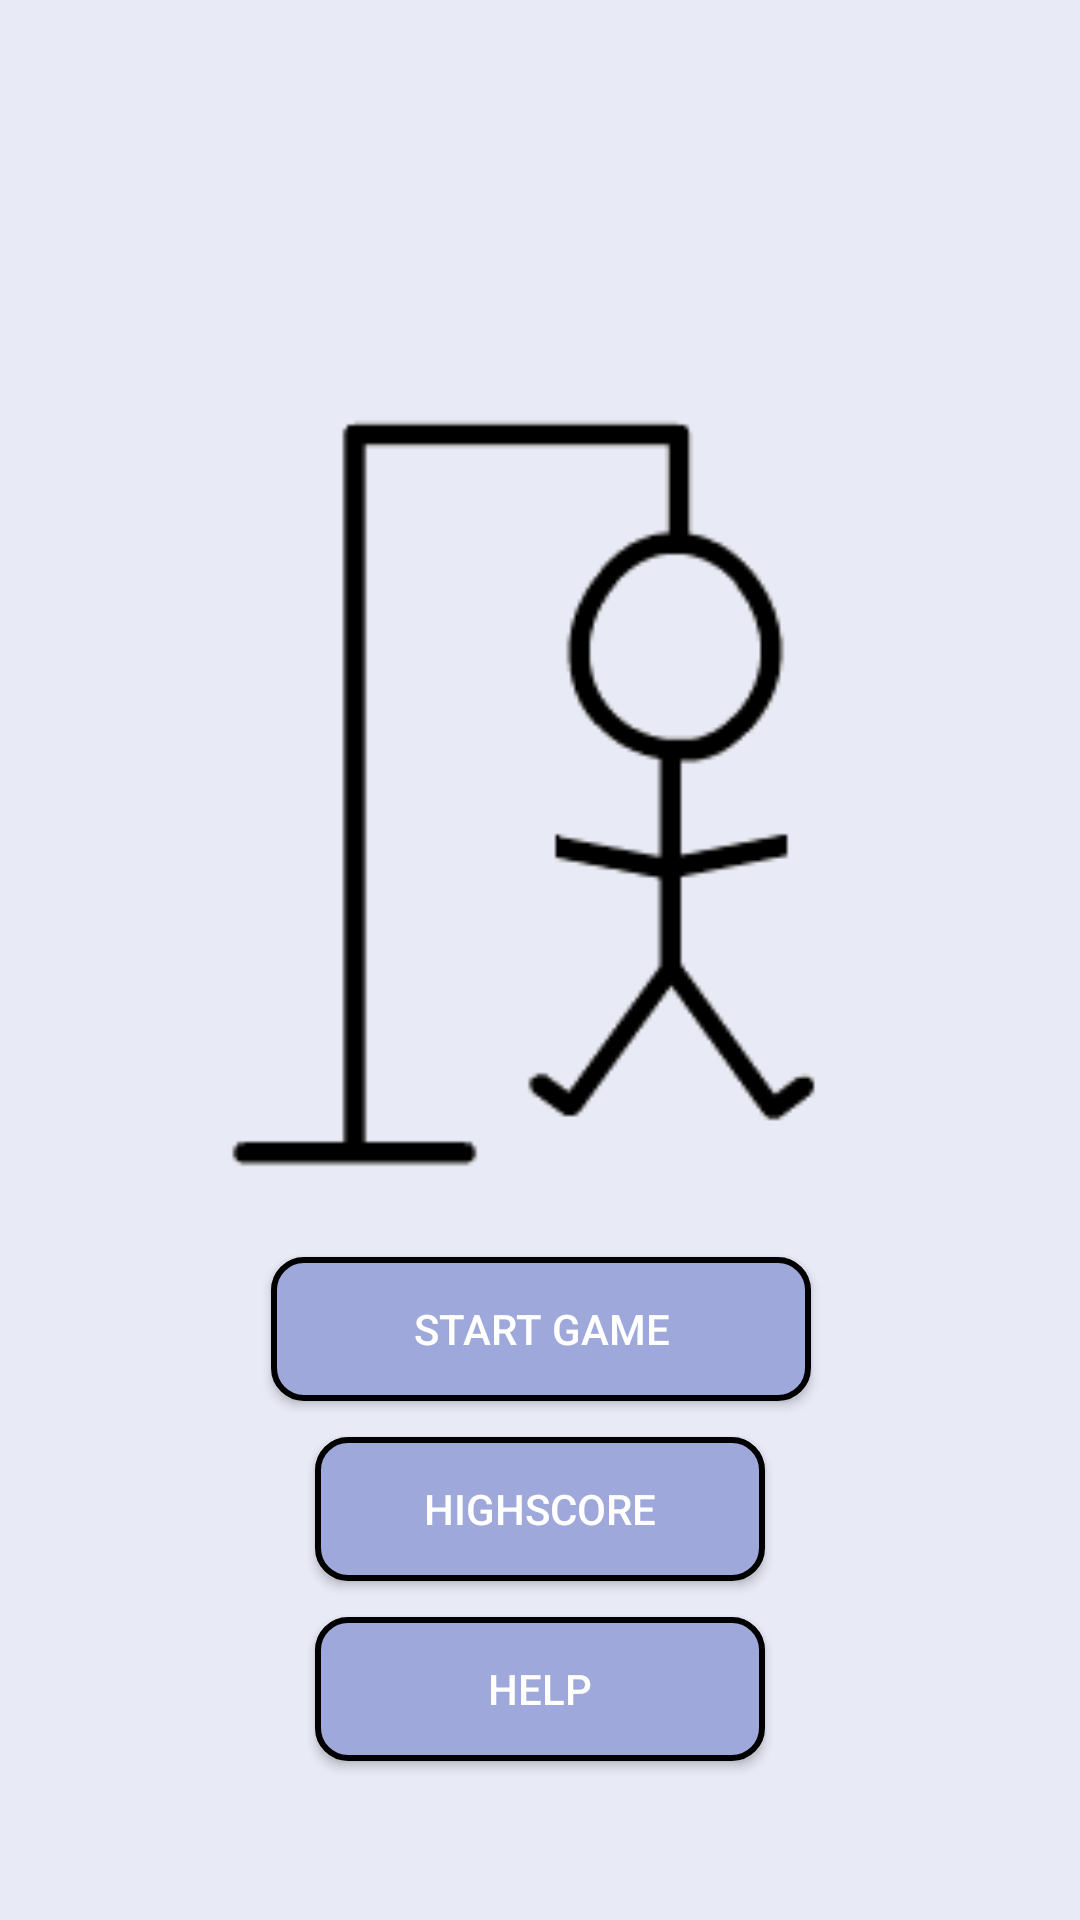

Write the Android layout XML for this screen, with the resource values it uses.
<!-- AndroidManifest.xml: application theme AppTheme -->
<!-- res/layout/activity_menu.xml -->
<?xml version="1.0" encoding="utf-8"?>
<android.support.constraint.ConstraintLayout xmlns:android="http://schemas.android.com/apk/res/android"
    xmlns:app="http://schemas.android.com/apk/res-auto"
    xmlns:tools="http://schemas.android.com/tools"
    android:layout_width="match_parent"
    android:layout_height="match_parent"
    tools:context="com.example.tmasc.hangmanthegame_1.main.MenuActivity">

    <Button
        android:id="@+id/Start_btn"
        android:layout_width="180dp"
        android:layout_height="wrap_content"
        android:layout_marginLeft="8dp"
        android:layout_marginRight="8dp"
        android:background="@drawable/btn_color_shp"
        android:text="Start Game"
        app:layout_constraintLeft_toLeftOf="parent"
        app:layout_constraintRight_toRightOf="parent"
        android:layout_marginTop="20dp"
        app:layout_constraintTop_toBottomOf="@+id/welcomeView"
        app:layout_constraintHorizontal_bias="0.502" />

    <Button
        android:id="@+id/High_btn"
        android:layout_width="150dp"
        android:layout_height="wrap_content"
        android:layout_marginLeft="8dp"
        android:layout_marginRight="8dp"
        android:layout_marginTop="12dp"
        android:background="@drawable/btn_color_shp"
        android:text="Highscore"
        app:layout_constraintLeft_toLeftOf="parent"
        app:layout_constraintRight_toRightOf="parent"
        app:layout_constraintTop_toBottomOf="@+id/Start_btn" />

    <Button
        android:id="@+id/Help_btn"
        android:layout_width="150dp"
        android:layout_height="wrap_content"
        android:layout_marginLeft="8dp"
        android:layout_marginRight="8dp"
        android:layout_marginTop="12dp"
        android:background="@drawable/btn_color_shp"
        android:text="Help"
        app:layout_constraintLeft_toLeftOf="parent"
        app:layout_constraintRight_toRightOf="parent"
        app:layout_constraintTop_toBottomOf="@+id/High_btn" />

    <ImageView
        android:id="@+id/welcomeView"
        android:layout_width="215dp"
        android:layout_height="268dp"
        android:layout_marginLeft="8dp"
        android:layout_marginRight="8dp"
        android:layout_marginTop="8dp"
        app:layout_constraintLeft_toLeftOf="parent"
        app:layout_constraintRight_toRightOf="parent"
        app:layout_constraintTop_toBottomOf="@+id/hangManTheGame"
        app:srcCompat="@drawable/forkert6_2" />

    <ImageView
        android:id="@+id/hangManTheGame"
        android:layout_width="386dp"
        android:layout_height="123dp"
        android:layout_marginLeft="8dp"
        android:layout_marginRight="8dp"
        app:layout_constraintLeft_toLeftOf="parent"
        app:layout_constraintRight_toRightOf="parent"
        app:layout_constraintTop_toTopOf="parent"
        app:srcCompat="@drawable/hangman_1" />

</android.support.constraint.ConstraintLayout>
<!-- resources referenced by this layout -->
<resources>
  <!-- drawable btn_color_shp (drawable) -->
  <?xml version="1.0" encoding="utf-8"?>
  <selector xmlns:android="http://schemas.android.com/apk/res/android">
  
      <item>
          <shape android:shape="rectangle">
              <solid android:color="@color/colorAccent"/>
              <stroke android:color="@android:color/black" android:width="2dp"/>
              
              <corners android:radius="10dp"/>
          </shape>
      </item>
  </selector>
  <!-- drawable forkert6_2: png bitmap (drawable, 3135 bytes) -->
  <style name="AppTheme" parent="Theme.AppCompat.Light.NoActionBar">
          
          <item name="colorPrimary">?attr/colorPrimary</item>
          <item name="colorPrimaryDark">#E8EAF6</item>
          <item name="colorAccent">#9FA8DA</item>
          <item name="android:colorBackground">@color/colorPrimaryDark</item>
          <item name="android:colorForeground">@android:color/black</item>
          <item name="android:navigationBarColor">@android:color/black</item>
          <item name="android:textColorPrimary">@android:color/background_light</item>
      </style>
  <color name="colorAccent">#9FA8DA</color>
  <color name="colorPrimaryDark">#E8EAF6</color>
</resources>
